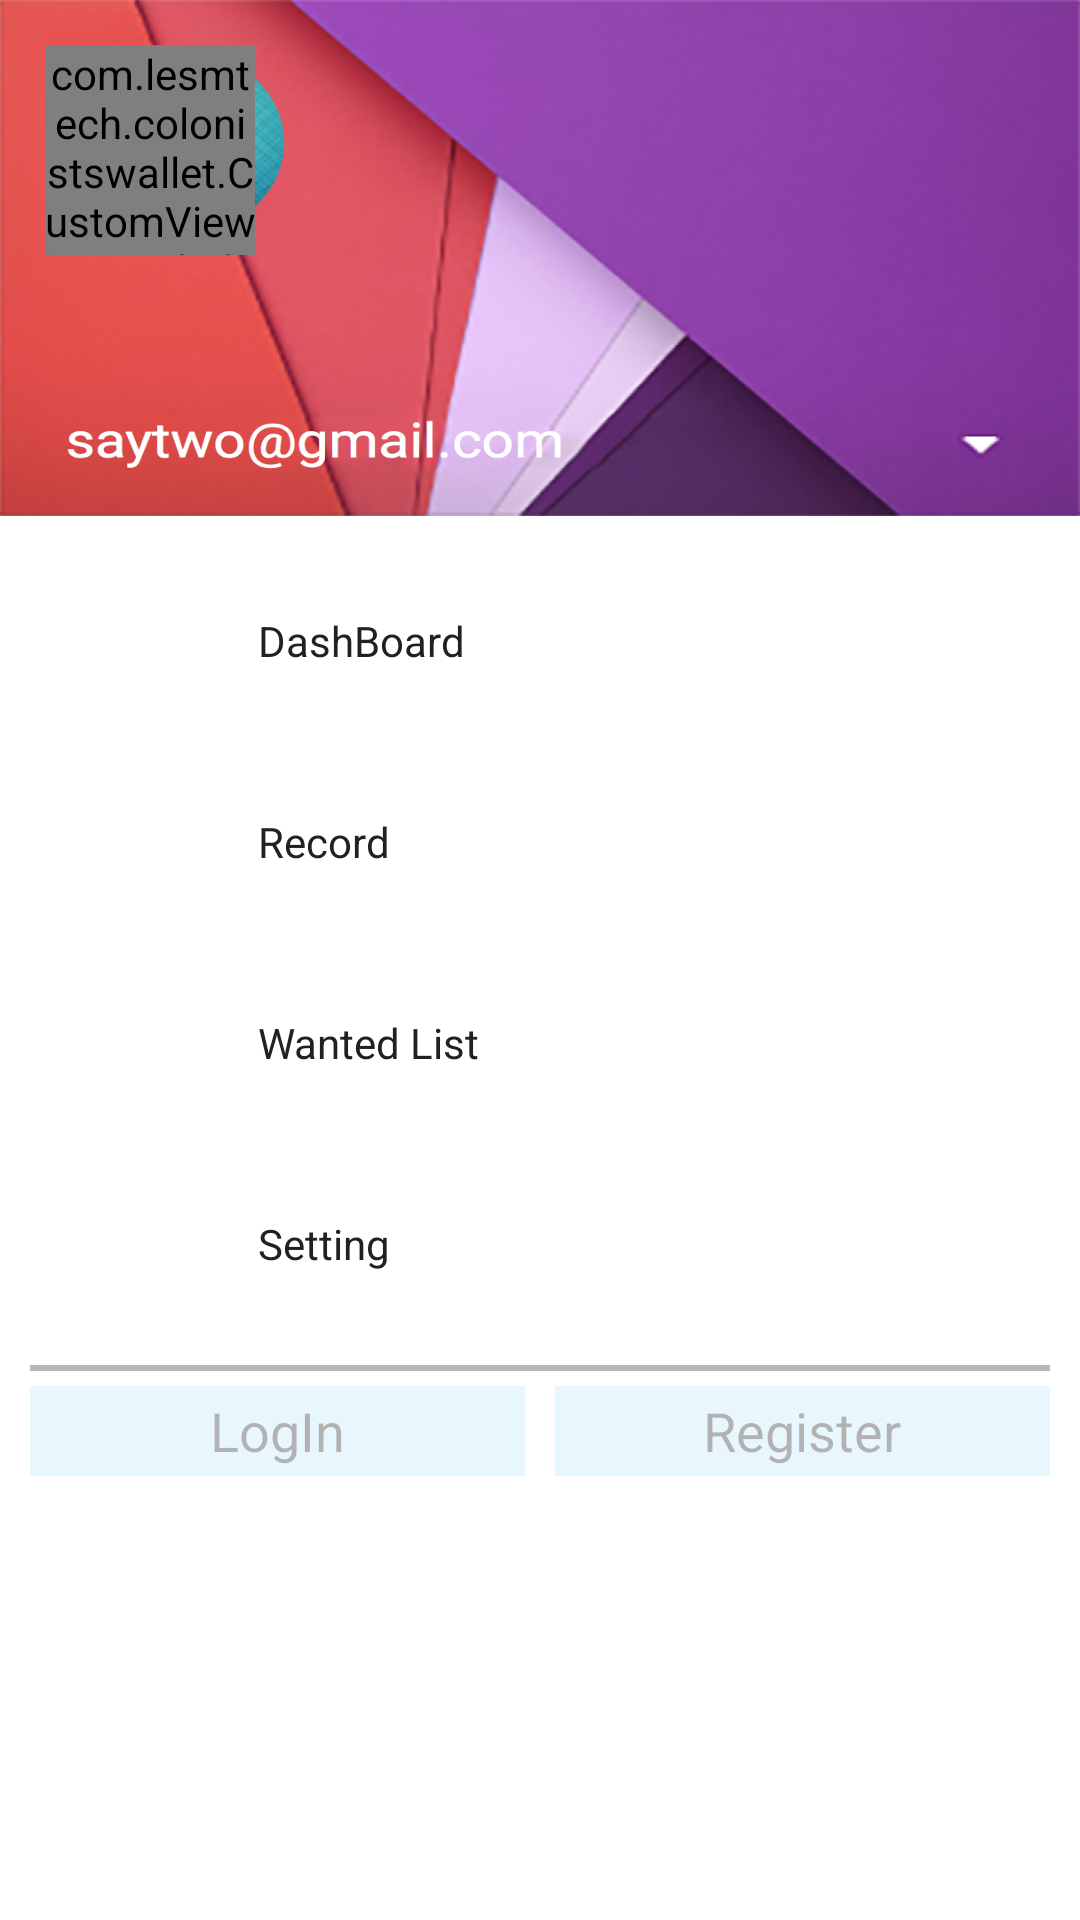

Android layout source for this screen:
<!-- AndroidManifest.xml: application theme MyTheme -->
<!-- res/layout/slidingmenu.xml -->
<?xml version="1.0" encoding="utf-8"?>
<LinearLayout xmlns:android="http://schemas.android.com/apk/res/android"
    android:orientation="vertical"
    android:layout_width="match_parent"
    android:layout_height="match_parent"
    android:background="@android:color/white">

    <RelativeLayout
        android:layout_width="match_parent"
        android:layout_height="172dp"
        android:background="@drawable/profile">

        <com.lesmtech.colonistswallet.CustomView.RoundedImageView
            android:id="@+id/photo_lite"
            android:layout_width="70dp"
            android:layout_height="70dp"
            android:layout_marginLeft="15dp"
            android:layout_marginTop="15dp"
            android:src="@drawable/selfie" />

        <TextView
            android:layout_width="wrap_content"
            android:layout_height="wrap_content"
            android:id="@+id/username"
            android:textColor="@color/icons"
            android:text=""
            android:layout_alignParentBottom="true"
            android:layout_marginBottom="15dp"
            android:textSize="16dp"
            android:layout_marginLeft="15dp" />

    </RelativeLayout>

    <LinearLayout
        android:layout_height="37dp"
        android:layout_width="match_parent"
        android:orientation="horizontal"
        android:gravity="center_vertical"
        android:layout_marginTop="23dp"
        android:clickable="true"
        android:onClick="showDashBoard"
        android:background="@drawable/slidingmenu_button_ripple">

        <ImageView
            android:src="@drawable/ic_launcher"
            android:layout_marginLeft="19dp"
            android:layout_height="32dp"
            android:layout_width="32dp" />

        <TextView
            android:layout_width="wrap_content"
            android:layout_height="wrap_content"
            android:layout_marginLeft="35dp"
            android:text="DashBoard"
            android:textColor="@color/primary_text"
            android:textSize="14dp" />
    </LinearLayout>

    <LinearLayout
        android:layout_height="37dp"
        android:layout_width="match_parent"
        android:orientation="horizontal"
        android:gravity="center_vertical"
        android:layout_marginTop="30dp"
        android:clickable="true"
        android:onClick="showRecords"
        android:background="@drawable/slidingmenu_button_ripple">

        <ImageView
            android:src="@drawable/ic_launcher"
            android:layout_marginLeft="19dp"
            android:layout_height="32dp"
            android:layout_width="32dp" />

        <TextView
            android:layout_width="wrap_content"
            android:layout_height="wrap_content"
            android:layout_marginLeft="35dp"
            android:text="Record"
            android:textColor="@color/primary_text"
            android:textSize="14dp" />
    </LinearLayout>


    <LinearLayout
        android:layout_height="37dp"
        android:layout_width="match_parent"
        android:orientation="horizontal"
        android:gravity="center_vertical"
        android:layout_marginTop="30dp"
        android:clickable="true"
        android:onClick="showRecords"
        android:background="@drawable/slidingmenu_button_ripple">

        <ImageView
            android:src="@drawable/ic_launcher"
            android:layout_marginLeft="19dp"
            android:layout_height="32dp"
            android:layout_width="32dp" />

        <TextView
            android:layout_width="wrap_content"
            android:layout_height="wrap_content"
            android:layout_marginLeft="35dp"
            android:text="Wanted List"
            android:textColor="@color/primary_text"
            android:textSize="14dp" />
    </LinearLayout>

    <LinearLayout
        android:layout_height="37dp"
        android:layout_width="match_parent"
        android:orientation="horizontal"
        android:gravity="center_vertical"
        android:layout_marginTop="30dp"
        android:clickable="true"
        android:onClick="showRecords"
        android:background="@drawable/slidingmenu_button_ripple">

        <ImageView
            android:src="@drawable/ic_launcher"
            android:layout_marginLeft="19dp"
            android:layout_height="32dp"
            android:layout_width="32dp" />

        <TextView
            android:layout_width="wrap_content"
            android:layout_height="wrap_content"
            android:layout_marginLeft="35dp"
            android:text="Setting"
            android:textColor="@color/primary_text"
            android:textSize="14dp" />
    </LinearLayout>

    <View
        android:layout_width="match_parent"
        android:layout_height="2dp"
        android:background="@color/divider"
        android:layout_marginTop="22dp"
        android:layout_marginLeft="10dp"
        android:layout_marginRight="10dp"></View>

    <RelativeLayout
        android:layout_height="wrap_content"
        android:layout_width="match_parent"
        android:layout_gravity="center_vertical"
        android:clickable="true">

        <LinearLayout
            android:layout_width="match_parent"
            android:layout_height="40dp"
            android:orientation="horizontal"
            android:clickable="true"
            android:background="@drawable/slidingmenu_button_ripple">

            <Button
                android:id="@+id/login"
                android:layout_width="0dp"
                android:src="@color/primary_light"
                android:layout_height="30dp"
                android:layout_marginLeft="10dp"
                android:layout_marginRight="5dp"
                android:onClick="showLogInFragment"
                android:layout_weight="1"
                android:background="@color/primary_light"
                android:alpha="0.3"
                android:text="LogIn"
                android:layout_gravity="center_vertical" />

            <Button
                android:id="@+id/register"
                android:layout_width="0dp"
                android:layout_height="30dp"
                android:layout_marginLeft="5dp"
                android:layout_marginRight="10dp"
                android:onClick="showRegisterFragment"
                android:layout_weight="1"
                android:background="@color/primary_light"
                android:layout_gravity="center_vertical"
                android:alpha="0.3"
                android:text="Register" />

        </LinearLayout>


        <Button
            android:id="@+id/logout"
            android:layout_width="wrap_content"
            android:layout_height="30dp"
            android:layout_gravity="center_vertical"
            android:layout_marginLeft="5dp"
            android:layout_marginRight="10dp"
            android:paddingLeft="10dp"
            android:paddingRight="10dp"
            android:onClick="showLogOutDialog"
            android:visibility="invisible"
            android:background="@color/primary_light"
            android:alpha="0.3"
            android:text="Logout" />

    </RelativeLayout>

</LinearLayout>
<!-- resources referenced by this layout -->
<resources>
  <item name="divider" type="color">#B6B6B6</item>
  <item name="icons" type="color">#FFFFFF</item>
  <item name="primary_light" type="color">#B3E5FC</item>
  <item name="primary_text" type="color">#212121</item>
  <!-- drawable profile: png bitmap (drawable-xhdpi, 593409 bytes) -->
  <!-- drawable selfie: png bitmap (drawable-xhdpi, 29670 bytes) -->
  <!-- drawable slidingmenu_button_ripple (drawable) -->
  <?xml version="1.0" encoding="utf-8"?>
  <ripple xmlns:android="http://schemas.android.com/apk/res/android"
      android:color="?android:colorControlHighlight">
      <item android:id="@android:id/mask">
          <shape android:shape="rectangle">
              <solid android:color="?android:colorAccent"></solid>
          </shape>
      </item>
  </ripple>
  <style name="MyTheme" parent="@android:style/Theme.Holo.Light">
          <item name="android:actionBarStyle">@style/MyActionBar</item>
          
          <item name="android:homeAsUpIndicator">@drawable/icon_actionbar</item>
      </style>
  <style name="MyActionBar" parent="@android:style/Widget.Holo.Light.ActionBar">
          <item name="android:background">@color/primary_dark</item>
          <item name="android:typeface">monospace</item>
          <item name="android:icon">@android:color/transparent</item>
          
          
          <item name="android:titleTextStyle">@style/MyActionBarTitleText</item>
      </style>
  <!-- drawable icon_actionbar: png bitmap (drawable-xhdpi, 138 bytes) -->
  <item name="primary_dark" type="color">#0288D1</item>
  <style name="MyActionBarTitleText" parent="@android:style/TextAppearance.Holo.Widget.ActionBar.Title">
          <item name="android:textColor">@color/icons</item>
      </style>
</resources>
